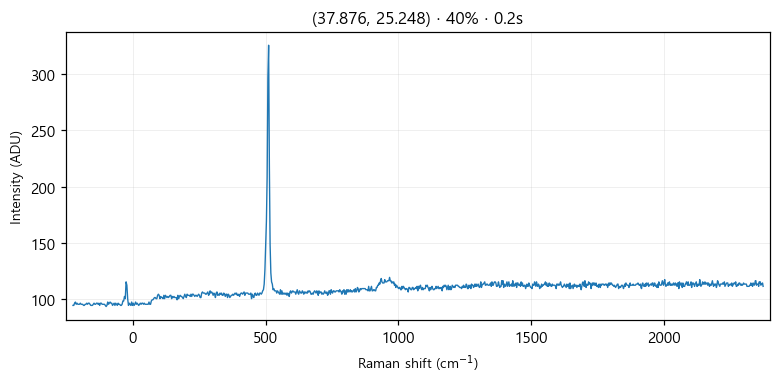

Values plotted in this chart, from the file beside it:
# laser_power_pct, 40
# exposure_time, 0.2
# laser_nm, 532
# mode, single
pixel_index, raman_shift_cm-1, wavelength_nm, intensity
0, -225.3, 525.7, 94.0
1, -222.2, 525.8, 94.0
2, -219.2, 525.9, 96.0
3, -216.1, 526, 97.0
4, -213, 526.1, 95.0
5, -210, 526.1, 96.0
6, -206.9, 526.2, 95.0
7, -203.8, 526.3, 95.0
8, -200.8, 526.4, 95.0
9, -197.7, 526.5, 96.0
10, -194.7, 526.6, 95.0
11, -191.6, 526.7, 95.0
12, -188.6, 526.7, 95.0
13, -185.5, 526.8, 94.0
14, -182.4, 526.9, 94.0
15, -179.4, 527, 95.0
16, -176.3, 527.1, 95.0
17, -173.3, 527.2, 96.0
18, -170.2, 527.2, 95.0
19, -167.2, 527.3, 96.0
20, -164.2, 527.4, 96.0
21, -161.1, 527.5, 95.0
22, -158.1, 527.6, 94.0
23, -155, 527.7, 94.0
24, -152, 527.8, 94.0
25, -148.9, 527.8, 95.0
26, -145.9, 527.9, 96.0
27, -142.9, 528, 95.0
28, -139.8, 528.1, 95.0
29, -136.8, 528.2, 96.0
30, -133.8, 528.3, 96.0
31, -130.7, 528.3, 95.0
32, -127.7, 528.4, 96.0
33, -124.7, 528.5, 94.0
34, -121.6, 528.6, 96.0
35, -118.6, 528.7, 96.0
36, -115.6, 528.8, 95.0
37, -112.6, 528.9, 95.0
38, -109.5, 528.9, 95.0
39, -106.5, 529, 95.0
40, -103.5, 529.1, 94.0
41, -100.5, 529.2, 93.0
42, -97.44, 529.3, 94.0
43, -94.42, 529.4, 97.0
44, -91.41, 529.4, 95.0
45, -88.39, 529.5, 96.0
46, -85.38, 529.6, 97.0
47, -82.36, 529.7, 96.0
48, -79.35, 529.8, 96.0
49, -76.34, 529.9, 94.0
50, -73.33, 530, 95.0
51, -70.32, 530, 96.0
52, -67.31, 530.1, 94.0
53, -64.3, 530.2, 96.0
54, -61.3, 530.3, 95.0
55, -58.29, 530.4, 94.0
... 968 more rows
